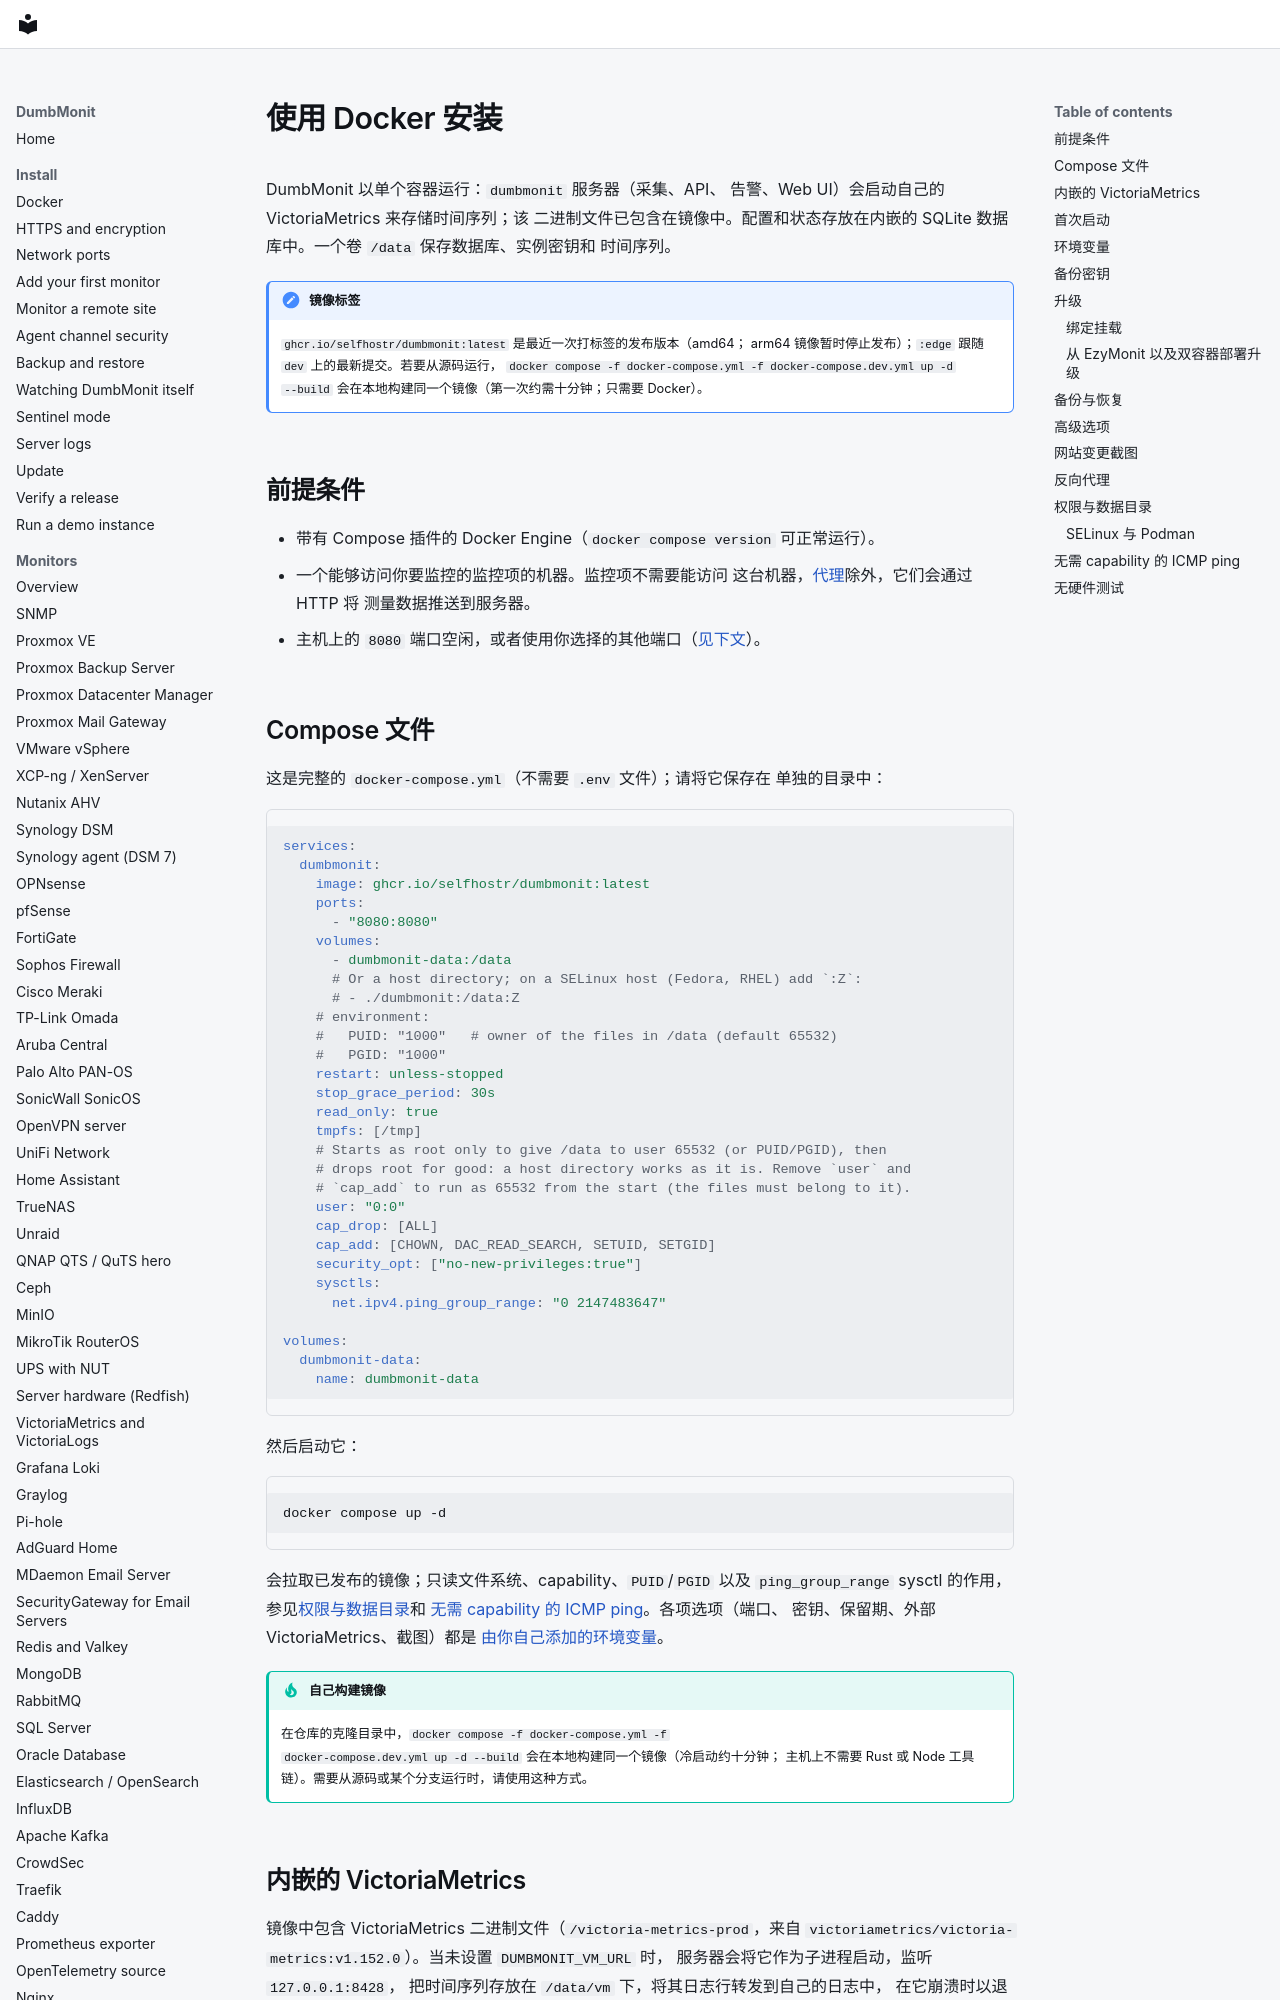

repository: laupernoe/dumbmonit · page: install/docker.zh-Hans/index.html · generator: mkdocs

# 使用 Docker 安装 {#install-with-docker}

DumbMonit 以单个容器运行：`dumbmonit` 服务器（采集、API、
告警、Web UI）会启动自己的 VictoriaMetrics 来存储时间序列；该
二进制文件已包含在镜像中。配置和状态存放在内嵌的 SQLite
数据库中。一个卷 `/data` 保存数据库、实例密钥和
时间序列。

!!! note "镜像标签"
    `ghcr.io/selfhostr/dumbmonit:latest` 是最近一次打标签的发布版本（amd64；
    arm64 镜像暂时停止发布）；`:edge` 跟随 `dev` 上的最新提交。若要从源码运行，
    `docker compose -f docker-compose.yml -f docker-compose.dev.yml up -d
    --build` 会在本地构建同一个镜像（第一次约需十分钟；只需要 Docker）。

## 前提条件 {#prerequisites}

- 带有 Compose 插件的 Docker Engine（`docker compose version` 可正常运行）。
- 一个能够访问你要监控的监控项的机器。监控项不需要能访问
  这台机器，[代理](../devices/agent.md)除外，它们会通过 HTTP 将
  测量数据推送到服务器。
- 主机上的 `8080` 端口空闲，或者使用你选择的其他端口（[见下文](#advanced-options)）。

## Compose 文件 {#the-compose-file}

这是完整的 `docker-compose.yml`（不需要 `.env` 文件）；请将它保存在
单独的目录中：

```yaml
services:
  dumbmonit:
    image: ghcr.io/selfhostr/dumbmonit:latest
    ports:
      - "8080:8080"
    volumes:
      - dumbmonit-data:/data
      # Or a host directory; on a SELinux host (Fedora, RHEL) add `:Z`:
      # - ./dumbmonit:/data:Z
    # environment:
    #   PUID: "1000"   # owner of the files in /data (default 65532)
    #   PGID: "1000"
    restart: unless-stopped
    stop_grace_period: 30s
    read_only: true
    tmpfs: [/tmp]
    # Starts as root only to give /data to user 65532 (or PUID/PGID), then
    # drops root for good: a host directory works as it is. Remove `user` and
    # `cap_add` to run as 65532 from the start (the files must belong to it).
    user: "0:0"
    cap_drop: [ALL]
    cap_add: [CHOWN, DAC_READ_SEARCH, SETUID, SETGID]
    security_opt: ["no-new-privileges:true"]
    sysctls:
      net.ipv4.ping_group_range: "0 2147483647"

volumes:
  dumbmonit-data:
    name: dumbmonit-data
```

然后启动它：

```bash
docker compose up -d
```

会拉取已发布的镜像；只读文件系统、capability、`PUID`/`PGID` 以及 `ping_group_range`
sysctl 的作用，参见[权限与数据目录](#permissions)和
[无需 capability 的 ICMP ping](#icmp-ping-without-a-capability)。各项选项（端口、
密钥、保留期、外部 VictoriaMetrics、截图）都是
[由你自己添加的环境变量](#advanced-options)。

!!! tip "自己构建镜像"
    在仓库的克隆目录中，`docker compose -f docker-compose.yml -f
    docker-compose.dev.yml up -d --build` 会在本地构建同一个镜像（冷启动约十分钟；
    主机上不需要 Rust 或 Node 工具链）。需要从源码或某个分支运行时，请使用这种方式。
